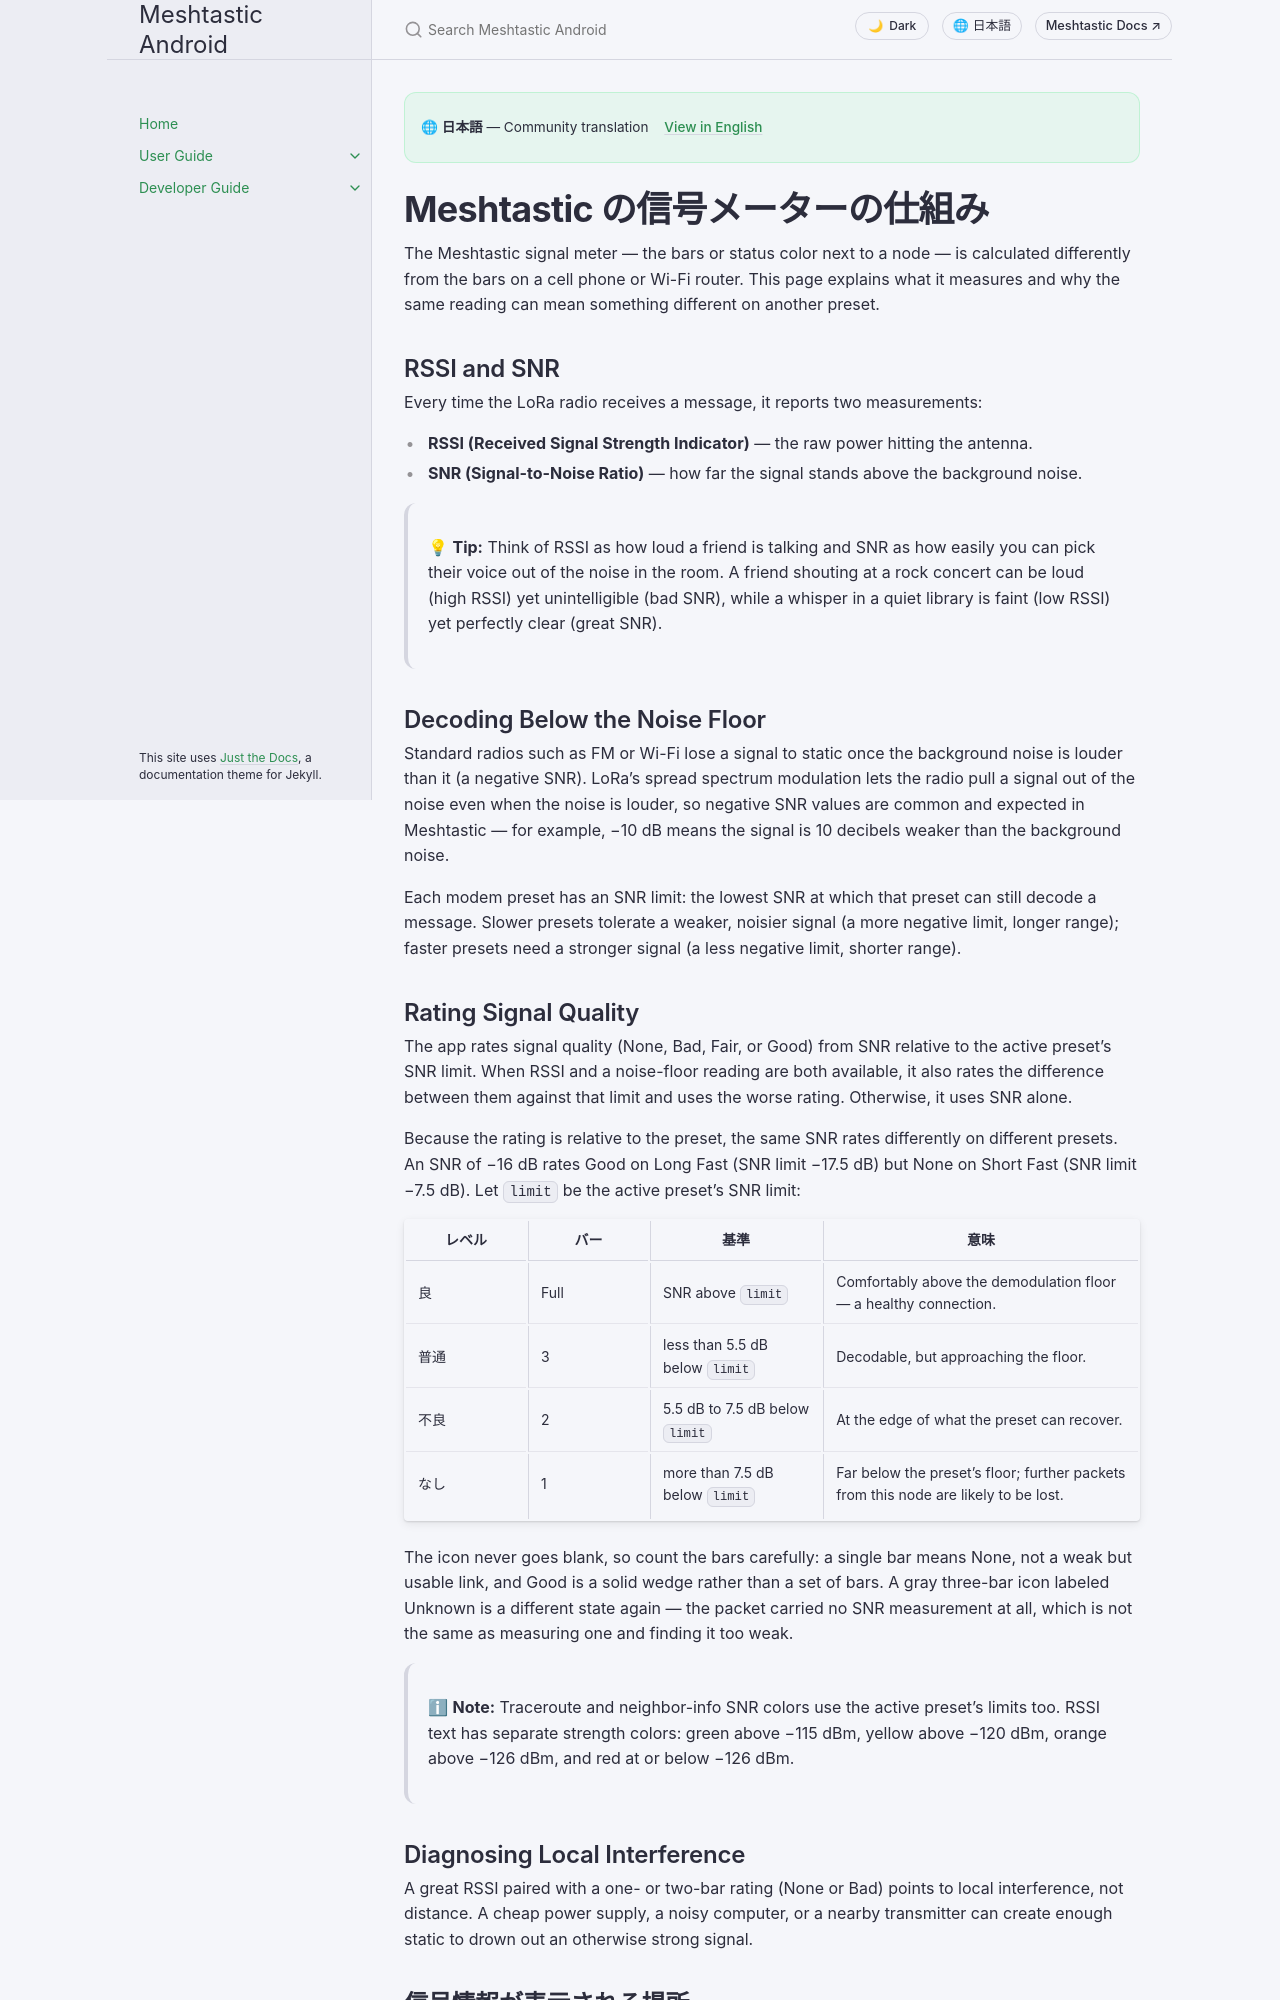

repository: meshtastic/Meshtastic-Android · page: v2.8.5/ja/user/signal-meter.html · generator: jekyll

---
title: Meshtastic の信号メーターの仕組み
nav_order: 15
last_updated: 2026-10-21
description: 信号メーターが、LoRa モデムプリセットに対する SNR から品質をどう評価するかを説明します。スペクトラム拡散、プリセット、バーが実際に意味するもの。
aliases:
  - signal
  - signal-meter
  - snr
  - rssi
---

# Meshtastic の信号メーターの仕組み

The Meshtastic signal meter — the bars or status color next to a node — is calculated differently from the bars on a cell phone or Wi-Fi router. This page explains what it measures and why the same reading can mean something different on another preset.

## RSSI and SNR

Every time the LoRa radio receives a message, it reports two measurements:

- **RSSI (Received Signal Strength Indicator)** — the raw power hitting the antenna.
- **SNR (Signal-to-Noise Ratio)** — how far the signal stands above the background noise.

> 💡 **Tip:** Think of RSSI as how loud a friend is talking and SNR as how easily you can pick their voice out of the noise in the room. A friend shouting at a rock concert can be loud (high RSSI) yet unintelligible (bad SNR), while a whisper in a quiet library is faint (low RSSI) yet perfectly clear (great SNR).

## Decoding Below the Noise Floor

Standard radios such as FM or Wi-Fi lose a signal to static once the background noise is louder than it (a negative SNR). LoRa's spread spectrum modulation lets the radio pull a signal out of the noise even when the noise is louder, so negative SNR values are common and expected in Meshtastic — for example, −10 dB means the signal is 10 decibels weaker than the background noise.

Each modem preset has an SNR limit: the lowest SNR at which that preset can still decode a message. Slower presets tolerate a weaker, noisier signal (a more negative limit, longer range); faster presets need a stronger signal (a less negative limit, shorter range).
